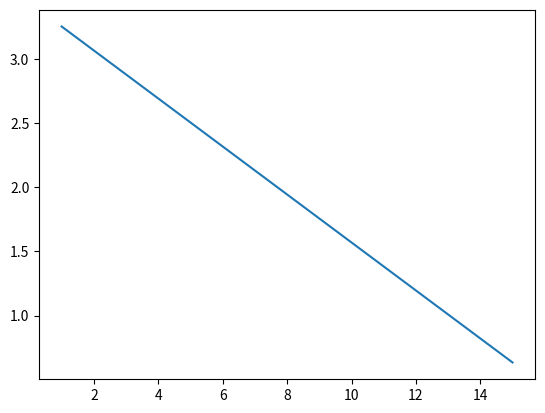
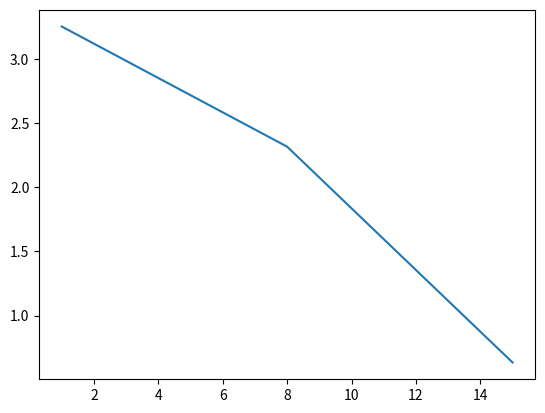
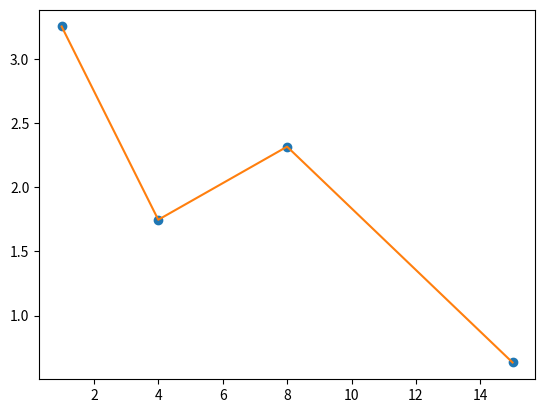

Generate these figures, in order, with matplotlib:
import numpy as np
import scipy.spatial
from collections import defaultdict
import re
import scipy.linalg
from scipy import interpolate
from math import sin, cos, exp
from matplotlib import pylab as plt


class Comparison:

    def __init__(self, file):
        self.data_text = file
        self.words_dict = defaultdict(int)
        self.sentences_list = []
        self.numbers_sentence = 0
        self.index = 0

    def run(self):
        self.open_file()
        self.cos_operation()

    def open_file(self):
        with open(self.data_text, mode='r', encoding='utf8') as data:
            for line in data.readlines():
                self.numbers_sentence += 1
                self.diff(line.strip().lower())

    def write_file(self):
        pass

    def diff(self, sentence):
        filter_list = list(filter(None, re.split('[^a-z]', sentence)))
        self.sentences_list.append(filter_list)
        for word in filter_list:
            if word not in self.words_dict:
                self.words_dict[word] += self.index
                self.index += 1

    def cos_operation(self):
        m = np.zeros((self.numbers_sentence, len(self.words_dict)))  # создаем массив размерность строки*слова
        print(m.shape)
        print(self.sentences_list)

        for i in range(self.numbers_sentence):
            for word in self.sentences_list[i]:
                curr_word = self.words_dict[word]
                m[i][curr_word] += 1

        distances = list()
        for i in range(self.numbers_sentence):
            distance = scipy.spatial.distance.cosine(m[0, :], m[i, :])  # считаем косинусную дистанцию
            distances.append((i, distance))
        sort = sorted(distances, key=lambda tup: tup[1])  # сортируем
        print(sort[1], sort[2])


class Approximate:

    def __init__(self):
        self.arrays = [[1, 15], [1, 8, 15], [1, 4, 8, 15], ]

    def f(self, x):
        return sin(x / 5.0) * exp(x / 10.0) + 5 * exp(-x / 2.0)

    def calculate(self):
        fx2 = np.vectorize(self.f)
        for i in self.arrays:
            p = np.array(i)
            b = fx2(p)
            a = np.zeros((len(p), len(p)))
            for j in range(0, len(i)):  # заполняем массив
                a[j, :] = np.array([p[j] ** n for n in range(0, len(i))])
            s1 = scipy.linalg.solve(a, b)
            print(s1)
            self.plot(p, b)

    def plot(self, x, y):
        if len(x) == 4:
            f = interpolate.interp1d(x, y, kind='quadratic')
            ynew = f(x)
            plt.plot(x, y, 'o', x, ynew, '-')
            plt.show()
            return
        plt.plot(x, y)
        plt.show()


if __name__ == '__main__':
    # comparison = Comparison('sentences.txt')
    # comparison.run()
    aprx = Approximate()
    aprx.calculate()
